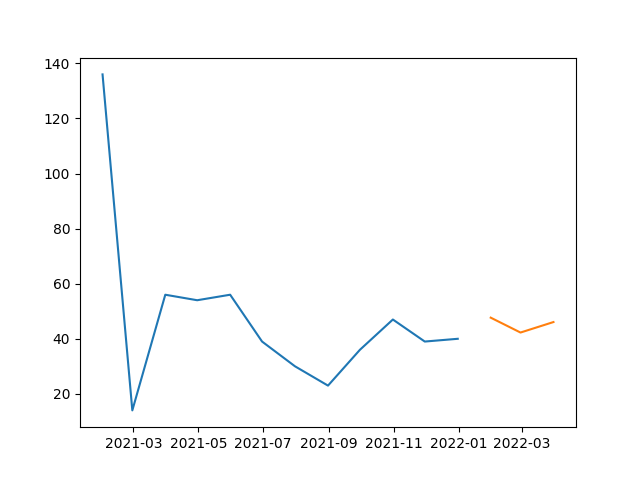

The table this chart was drawn from, first rows:
, SARIMA
2022-01-31, 47.68
2022-02-28, 42.27
2022-03-31, 46.08
